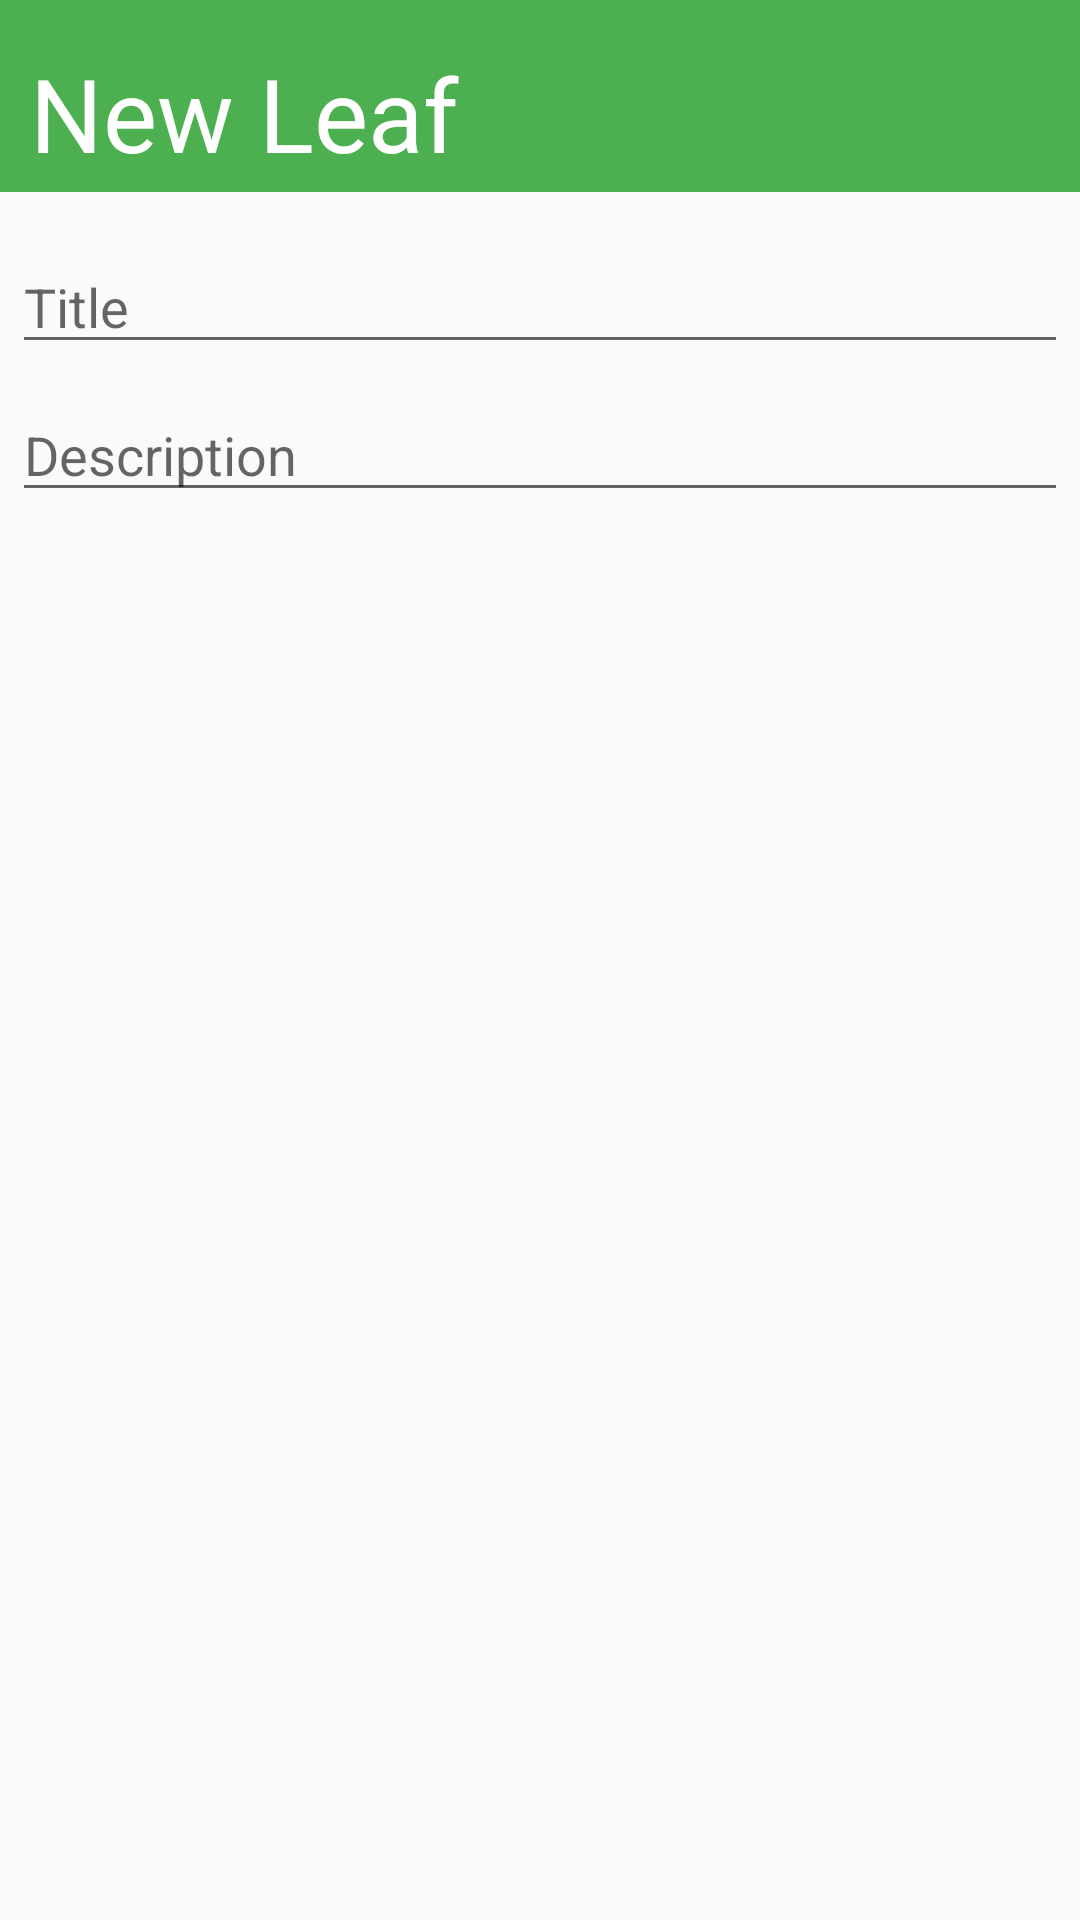

Reconstruct the res/layout file that produces this screen, plus the resources it refers to.
<!-- AndroidManifest.xml: application theme AppTheme -->
<!-- res/layout/new_leaf_dialog.xml -->
<?xml version="1.0" encoding="utf-8"?>
<LinearLayout xmlns:android="http://schemas.android.com/apk/res/android"
    android:orientation="vertical" android:layout_width="match_parent"
    android:layout_height="match_parent">

    <TextView
        android:layout_width="match_parent"
        android:layout_height="64dp"
        android:scaleType="center"
        android:background="@color/new_tree_dialog_green"
        android:contentDescription="@string/app_name"
        android:text="@string/new_leaf"
        android:textColor="@color/white"
        android:textSize="@dimen/abc_text_size_display_1_material"
        android:paddingTop="15dp"
        android:paddingLeft="10dp"/>
    <EditText
        android:id="@+id/new_leaf_title"
        android:layout_width="match_parent"
        android:layout_height="wrap_content"
        android:layout_marginTop="16dp"
        android:layout_marginLeft="4dp"
        android:layout_marginRight="4dp"
        android:layout_marginBottom="4dp"
        android:hint="@string/title" />
    <EditText
        android:id="@+id/new_leaf_description"
        android:layout_width="match_parent"
        android:layout_height="wrap_content"
        android:layout_marginTop="4dp"
        android:layout_marginLeft="4dp"
        android:layout_marginRight="4dp"
        android:layout_marginBottom="16dp"
        android:fontFamily="sans-serif"
        android:hint="@string/description"/>


</LinearLayout>
<!-- resources referenced by this layout -->
<resources>
  <color name="new_tree_dialog_green">#4CAF50</color>
  <color name="white">#ffffff</color>
  <string name="app_name">Calyx</string>
  <string name="description">Description</string>
  <string name="new_leaf">New Leaf</string>
  <string name="title">Title</string>\
  <style name="AppTheme" parent="Theme.AppCompat.Light">
          <item name="colorPrimary">@color/navigation_bar_blue</item>
          <item name="colorPrimaryDark">@color/navigation_bar_blue</item>
          <item name="android:windowNoTitle">true</item>
          <item name="windowActionBar">false</item>
      </style>
  <color name="navigation_bar_blue">#FF0098B0</color>
</resources>
